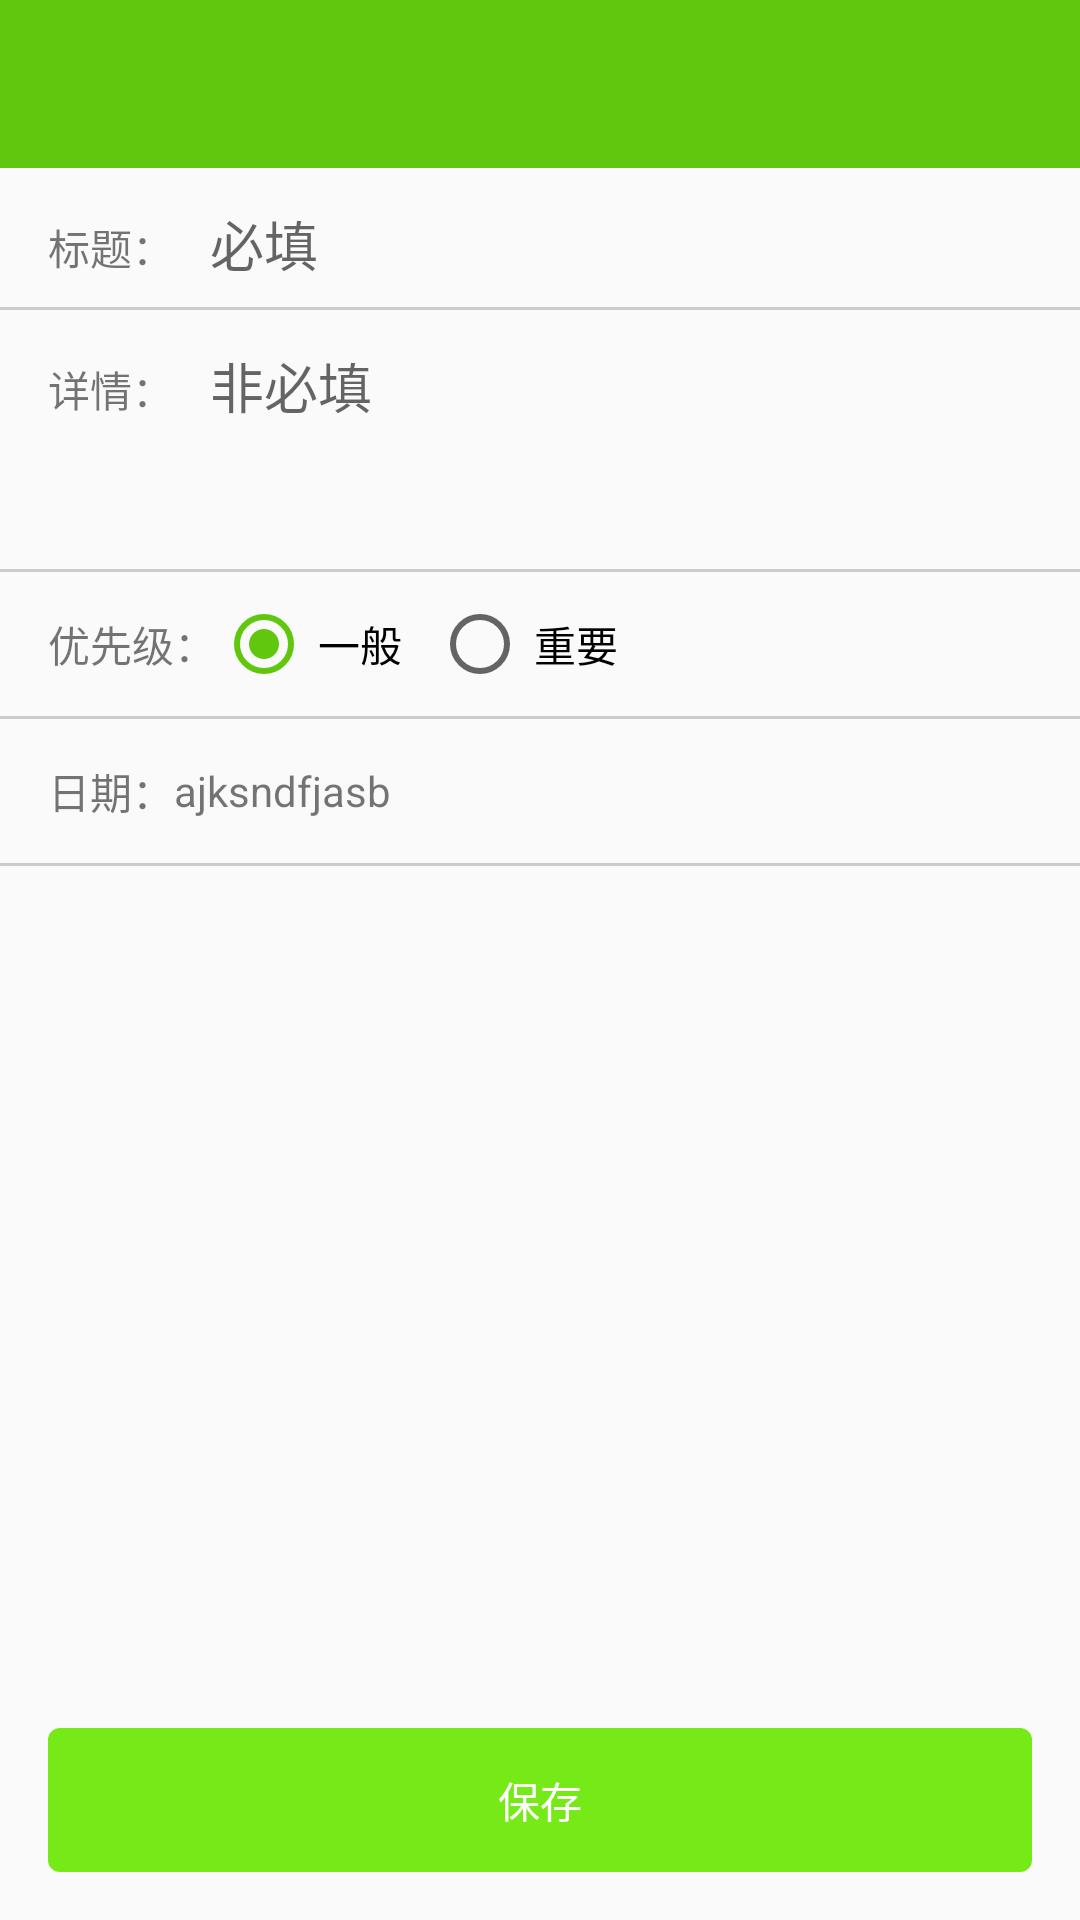

Produce the Android XML layout that renders to this screen, including the resource entries it uses.
<!-- AndroidManifest.xml: application theme AppTheme -->
<!-- res/layout/activity_update_todo.xml -->
<?xml version="1.0" encoding="utf-8"?>
<android.support.constraint.ConstraintLayout xmlns:android="http://schemas.android.com/apk/res/android"
    xmlns:app="http://schemas.android.com/apk/res-auto"
    android:layout_width="match_parent"
    android:layout_height="match_parent">

    <include
        android:id="@+id/layout_bar"
        layout="@layout/app_toolbar" />

    <TextView
        android:id="@+id/tv_title_tip_update"
        android:layout_width="wrap_content"
        android:layout_height="wrap_content"
        android:layout_margin="@dimen/margin_16"
        android:text="标题："
        app:layout_constraintStart_toStartOf="parent"
        app:layout_constraintTop_toBottomOf="@+id/layout_bar" />

    <EditText
        android:id="@+id/tv_title_update"
        android:layout_width="0dp"
        android:layout_height="wrap_content"
        android:layout_margin="@dimen/margin_12"
        android:background="@null"
        android:hint="必填"
        app:layout_constraintBottom_toTopOf="@+id/divider_1"
        app:layout_constraintEnd_toEndOf="parent"
        app:layout_constraintStart_toEndOf="@+id/tv_title_tip_update"
        app:layout_constraintTop_toBottomOf="@+id/layout_bar" />

    <View
        android:id="@+id/divider_1"
        android:layout_width="match_parent"
        android:layout_height="@dimen/height_1"
        android:layout_marginTop="@dimen/margin_8"
        android:background="@color/color_grey"
        app:layout_constraintTop_toBottomOf="@+id/tv_title_update" />

    <TextView
        android:id="@+id/tv_detail_tip_update"
        android:layout_width="wrap_content"
        android:layout_height="wrap_content"
        android:layout_margin="@dimen/margin_16"
        android:text="详情："
        app:layout_constraintStart_toStartOf="parent"
        app:layout_constraintTop_toBottomOf="@+id/divider_1" />


    <EditText
        android:id="@+id/tv_detail_update"
        android:layout_width="0dp"
        android:layout_height="wrap_content"
        android:layout_margin="@dimen/margin_12"
        android:background="@null"
        android:hint="非必填"
        app:layout_constraintBottom_toTopOf="@+id/divider_2"
        app:layout_constraintEnd_toEndOf="parent"
        app:layout_constraintStart_toEndOf="@+id/tv_detail_tip_update"
        app:layout_constraintTop_toBottomOf="@+id/divider_1" />

    <View
        android:id="@+id/divider_2"
        android:layout_width="match_parent"
        android:layout_height="@dimen/height_1"
        android:layout_marginTop="@dimen/margin_48"
        android:background="@color/color_grey"
        app:layout_constraintTop_toBottomOf="@+id/tv_detail_update" />


    <RadioGroup
        android:id="@+id/rg_priority_update"
        android:layout_width="match_parent"
        android:layout_height="@dimen/height_48"
        android:orientation="horizontal"
        android:paddingLeft="@dimen/padding_16"
        android:paddingStart="@dimen/padding_16"
        app:layout_constraintTop_toBottomOf="@+id/divider_2">

        <TextView
            android:layout_width="wrap_content"
            android:layout_height="match_parent"
            android:gravity="center"
            android:text="优先级：" />

        <RadioButton
            android:id="@+id/rb_common_update"
            android:layout_width="wrap_content"
            android:layout_height="match_parent"
            android:checked="true"
            android:padding="@dimen/padding_2"
            android:text="一般" />

        <RadioButton
            android:id="@+id/rb_important_update"
            android:layout_width="wrap_content"
            android:layout_height="match_parent"
            android:layout_marginLeft="@dimen/margin_8"
            android:padding="@dimen/padding_2"
            android:text="重要" />

    </RadioGroup>

    <View
        android:id="@+id/divider_3"
        android:layout_width="match_parent"
        android:layout_height="@dimen/height_1"
        android:background="@color/color_grey"
        app:layout_constraintTop_toBottomOf="@+id/rg_priority_update" />


    <TextView
        android:id="@+id/tv_date_tip_update"
        android:layout_width="wrap_content"
        android:layout_height="wrap_content"
        android:layout_margin="@dimen/margin_16"
        android:text="日期："
        app:layout_constraintBottom_toBottomOf="@+id/tv_date_update"
        app:layout_constraintStart_toStartOf="parent"
        app:layout_constraintTop_toBottomOf="@+id/divider_3" />

    <TextView
        android:id="@+id/tv_date_update"
        android:layout_width="0dp"
        android:layout_height="@dimen/height_48"
        android:drawableEnd="@drawable/ic_arrow_right_black_24dp"
        android:drawableRight="@drawable/ic_arrow_right_black_24dp"
        android:gravity="center|start"
        android:paddingEnd="@dimen/padding_8"
        android:paddingRight="@dimen/padding_8"
        android:text="ajksndfjasb"
        app:layout_constraintEnd_toEndOf="parent"
        app:layout_constraintStart_toEndOf="@+id/tv_date_tip_update"
        app:layout_constraintTop_toBottomOf="@+id/divider_3" />

    <View
        android:id="@+id/divider_4"
        android:layout_width="match_parent"
        android:layout_height="@dimen/height_1"
        android:background="@color/color_grey"
        app:layout_constraintTop_toBottomOf="@+id/tv_date_update" />


    <Button
        android:id="@+id/btn_save_todo"
        style="@style/BtnPrimaryBackground_Text_white"
        android:layout_width="match_parent"
        android:layout_height="wrap_content"
        android:layout_margin="@dimen/margin_16"
        android:text="保存"
        app:layout_constraintBottom_toBottomOf="parent" />


</android.support.constraint.ConstraintLayout>
<!-- res/layout/app_toolbar.xml (included above) -->
<?xml version="1.0" encoding="utf-8"?>
<android.support.design.widget.AppBarLayout xmlns:android="http://schemas.android.com/apk/res/android"
    xmlns:app="http://schemas.android.com/apk/res-auto"
    android:layout_width="match_parent"
    android:layout_height="wrap_content"
    android:fitsSystemWindows="true">

    <android.support.v7.widget.Toolbar
        android:id="@+id/toolbar"
        android:layout_width="match_parent"
        android:layout_height="@dimen/height_56"
        android:background="@color/colorPrimary"
        android:fitsSystemWindows="true"
        android:paddingEnd="@dimen/padding_16"
        android:paddingRight="@dimen/padding_16"
        android:theme="@style/ThemeOverlay.AppCompat.Dark.ActionBar"
        app:popupTheme="@style/ThemeOverlay.AppCompat.Light">


        <TextView
            android:id="@+id/tv_title"
            android:layout_width="wrap_content"
            android:layout_height="wrap_content"
            android:layout_gravity="center"
            android:ellipsize="marquee"
            android:gravity="center|start"
            android:minHeight="?android:attr/actionBarSize"
            android:singleLine="true"
            android:textAppearance="@style/PrimaryText_white_14" />

    </android.support.v7.widget.Toolbar>

</android.support.design.widget.AppBarLayout>
<!-- resources referenced by this layout -->
<resources>
  <color name="colorPrimary">#61c60e</color>
  <color name="color_grey">#CCCCCC</color>
  <dimen name="height_1">1dp</dimen>
  <dimen name="height_48">48dp</dimen>
  <dimen name="height_56">56dp</dimen>
  <dimen name="margin_12">12dp</dimen>
  <dimen name="margin_16">16dp</dimen>
  <dimen name="margin_48">48dp</dimen>
  <dimen name="margin_8">8dp</dimen>
  <dimen name="padding_16">16dp</dimen>
  <dimen name="padding_2">2dp</dimen>
  <dimen name="padding_8">8dp</dimen>
  <style name="BtnPrimaryBackground_Text_white" parent="@style/Widget.AppCompat.Button.Borderless">
          <item name="android:background">@drawable/selector_btn_color</item>
          <item name="android:textColor">@android:color/white</item>
      </style>
  <style name="PrimaryText_white_14">
          <item name="android:textColor">@android:color/white</item>
          <item name="android:textSize">@dimen/text_size_14</item>
      </style>
  <style name="AppTheme" parent="Theme.AppCompat.Light.NoActionBar">
          
          <item name="colorPrimary">@color/colorPrimary</item>
          <item name="colorPrimaryDark">@color/colorPrimaryDark</item>
          <item name="colorAccent">@color/colorAccent</item>
      </style>
  <!-- drawable selector_btn_color (drawable) -->
  <?xml version="1.0" encoding="utf-8"?>
  <selector xmlns:android="http://schemas.android.com/apk/res/android">
      <item android:drawable="@drawable/shape_btn_pressed" android:state_enabled="true" android:state_pressed="true" />
      <item android:drawable="@drawable/shape_btn_enabled" android:state_enabled="true" android:state_pressed="false" />
      <item android:drawable="@drawable/shape_btn_unenabled" android:state_enabled="false" />
      <item android:drawable="@drawable/shape_btn_unenabled" />
  </selector>
  <dimen name="text_size_14">14sp</dimen>
  <color name="colorPrimaryDark">#61c60e</color>
  <color name="colorAccent">#61c60e</color>
  <!-- drawable shape_btn_pressed (drawable) -->
  <?xml version="1.0" encoding="utf-8"?>
  <shape xmlns:android="http://schemas.android.com/apk/res/android">
      <solid android:color="@color/colorPrimary"/>
      <corners android:radius="@dimen/corner_4"/>
  </shape>
  <!-- drawable shape_btn_enabled (drawable) -->
  <?xml version="1.0" encoding="utf-8"?>
  <shape xmlns:android="http://schemas.android.com/apk/res/android">
      <solid android:color="@color/colorPrimaryCustomDark"/>
      <corners android:radius="@dimen/corner_4"/>
  </shape>
  <!-- drawable shape_btn_unenabled (drawable) -->
  <?xml version="1.0" encoding="utf-8"?>
  <shape xmlns:android="http://schemas.android.com/apk/res/android">
      <solid android:color="@color/color_grey"/>
      <corners android:radius="@dimen/corner_4"/>
  </shape>
  <dimen name="corner_4">4dp</dimen>
  <color name="colorPrimaryCustomDark">#76ea17</color>
</resources>
